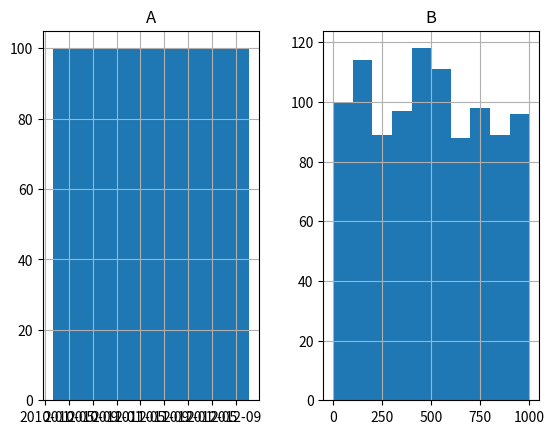

Write the Python code that produced this figure.
'''
4
Tạo 1000 dữ liệu kiểu int ngẫu nhiêu gắn với 1000 ngày từ 09/02/2010.
Dùng kiểu pd.Series.
Tính cumsum() và vẽ đồ thị.
'''
def solve():
    import pandas as pd
    import numpy as np
    import numpy.random as nprnd
    import matplotlib.pyplot as plt
    import pylab
    df = pd.DataFrame({'A':pd.date_range('2010/2/9',periods=1000),'B':pd.Series(np.random.randint(0,1000,size=1000))})
    df.hist()
    pylab.show()
    df.loc['Total'] = pd.Series(df['B'].sum(),index=['B'])
    print(df)
solve()